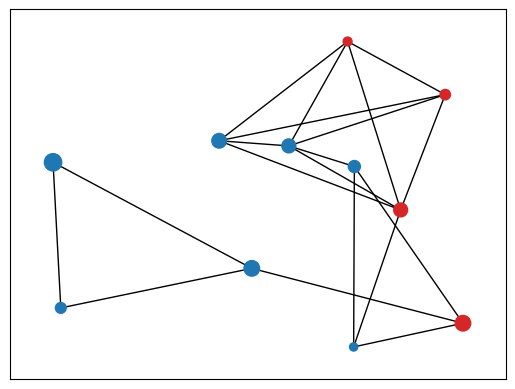

Source code (Python):
# Using the given data set, display relationships between people based on degrees and salaries

import networkx as nx 
import matplotlib.pyplot as plt

myObj = [
    {'name': 'Alice', 'degree': 'cs', 'gpa': 3.5, 'age': 25, 'salary': 55000},
    {'name': 'Bob', 'degree': 'ee', 'gpa': 3.9, 'age': 43, 'salary': 120000},
    {'name': 'Craig', 'degree': 'me', 'gpa': 3.2, 'age': 19, 'salary': 30000},
    {'name': 'Daphne', 'degree': 'ee', 'gpa': 3.8, 'age': 39, 'salary': 70000},
    {'name': 'Edward', 'degree': 'me', 'gpa': 4.0, 'age': 51, 'salary': 95300},
    {'name': 'Fred', 'degree': 'cs', 'gpa': 2.8, 'age': 23, 'salary': 35750},
    {'name': 'Gertrude', 'degree': 'cs', 'gpa': 3.4, 'age': 31, 'salary': 105350},
    {'name': 'Harry', 'degree': 'ee', 'gpa': 3.2, 'age': 46, 'salary': 150500},
    {'name': 'Isabel', 'degree': 'cs', 'gpa': 3.0, 'age': 39, 'salary': 51400},
    {'name': 'Justin', 'degree': 'me', 'gpa': 2.5, 'age': 55, 'salary': 120100},
    {'name': 'Kaden', 'degree': 'cs', 'gpa': 1.9, 'age': 21, 'salary': 95000}
]

    
# Create an edge between every pair of people who either have the same degree or a similar salary
g = nx.Graph()
for i,p1 in enumerate(myObj):
    for j,p2 in enumerate(myObj):
        if i > j and (p1['degree'] == p2['degree'] or abs(p1['salary'] - p2['salary']) <= 10000):
            g.add_edge(i,j)

# Briefly perform a builtin algorithm to organize the graph
pos = nx.spring_layout(g,iterations=10, weight="strength", seed=2)


# Draw the graph using matplotlib
plt.figure()
nodes = list(g.nodes)
# nodeColors = ['tab:red','tab:orange','tab:green','tab:blue']

# Determine the size of each node by salary, and its color by gpa
nodeSizes = [5+200*obj['salary']/200000 for obj in myObj]
nodeColors = ['tab:red' if obj['gpa'] < 3.2 else 'tab:blue' for obj in myObj]

nx.draw_networkx_nodes(g,nodelist=nodes, pos=pos, node_size=nodeSizes, node_color=nodeColors)

nx.draw_networkx_edges(g,pos=pos)

# display plot
plt.show()
